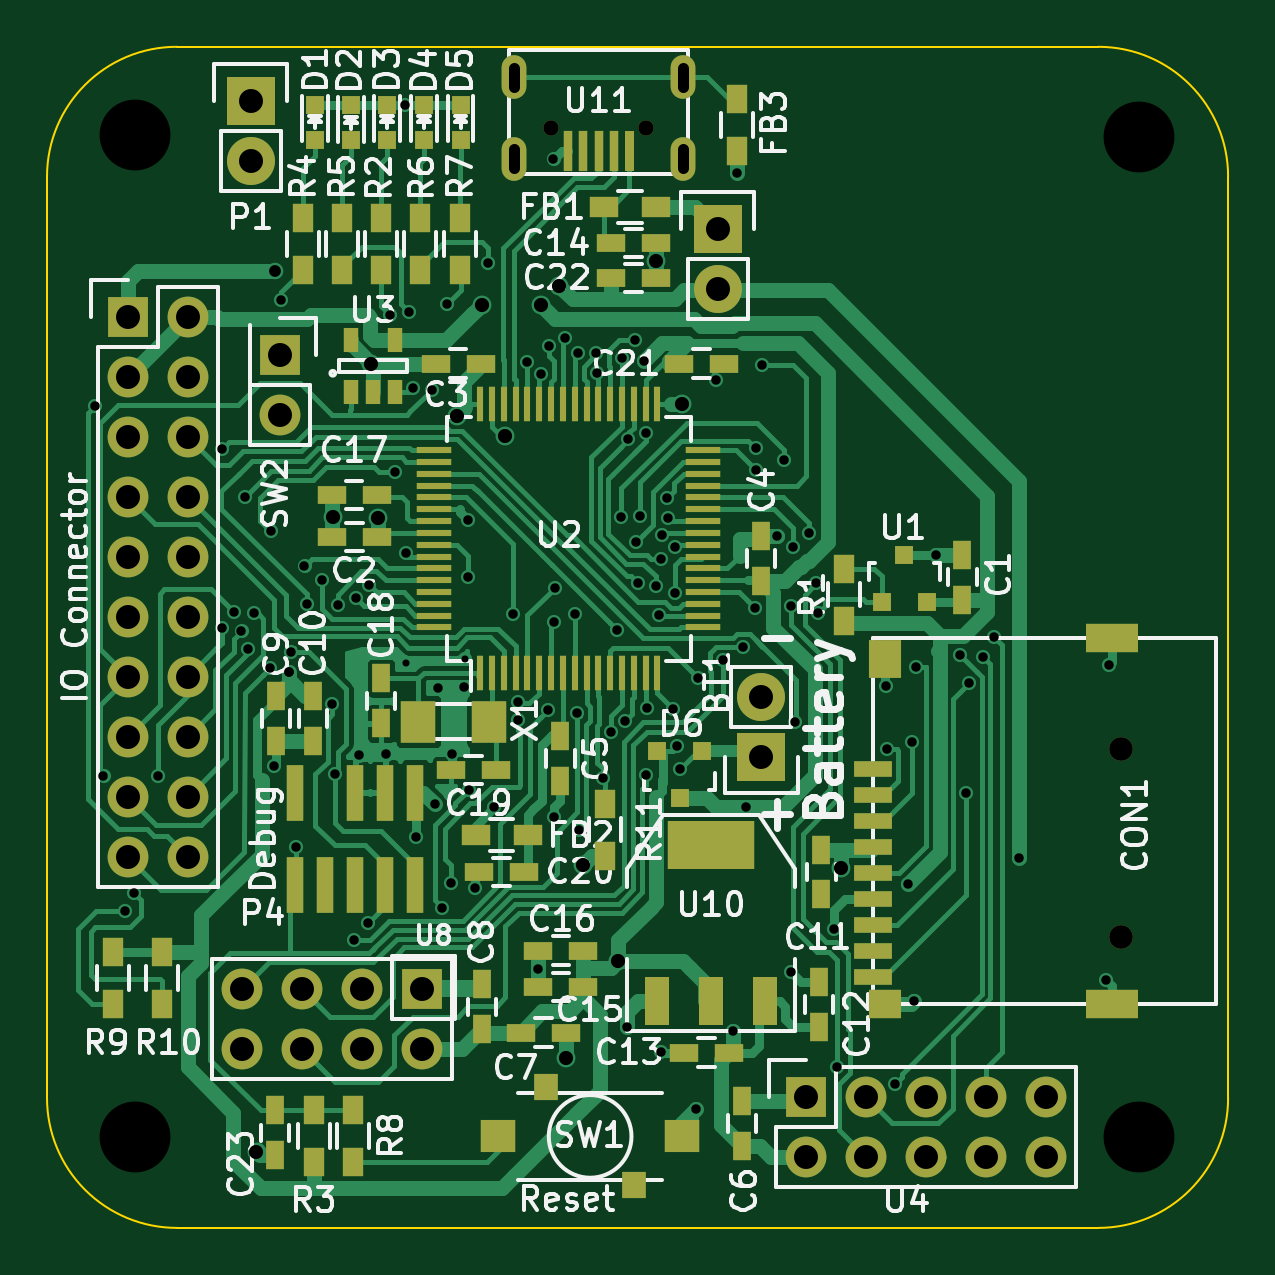
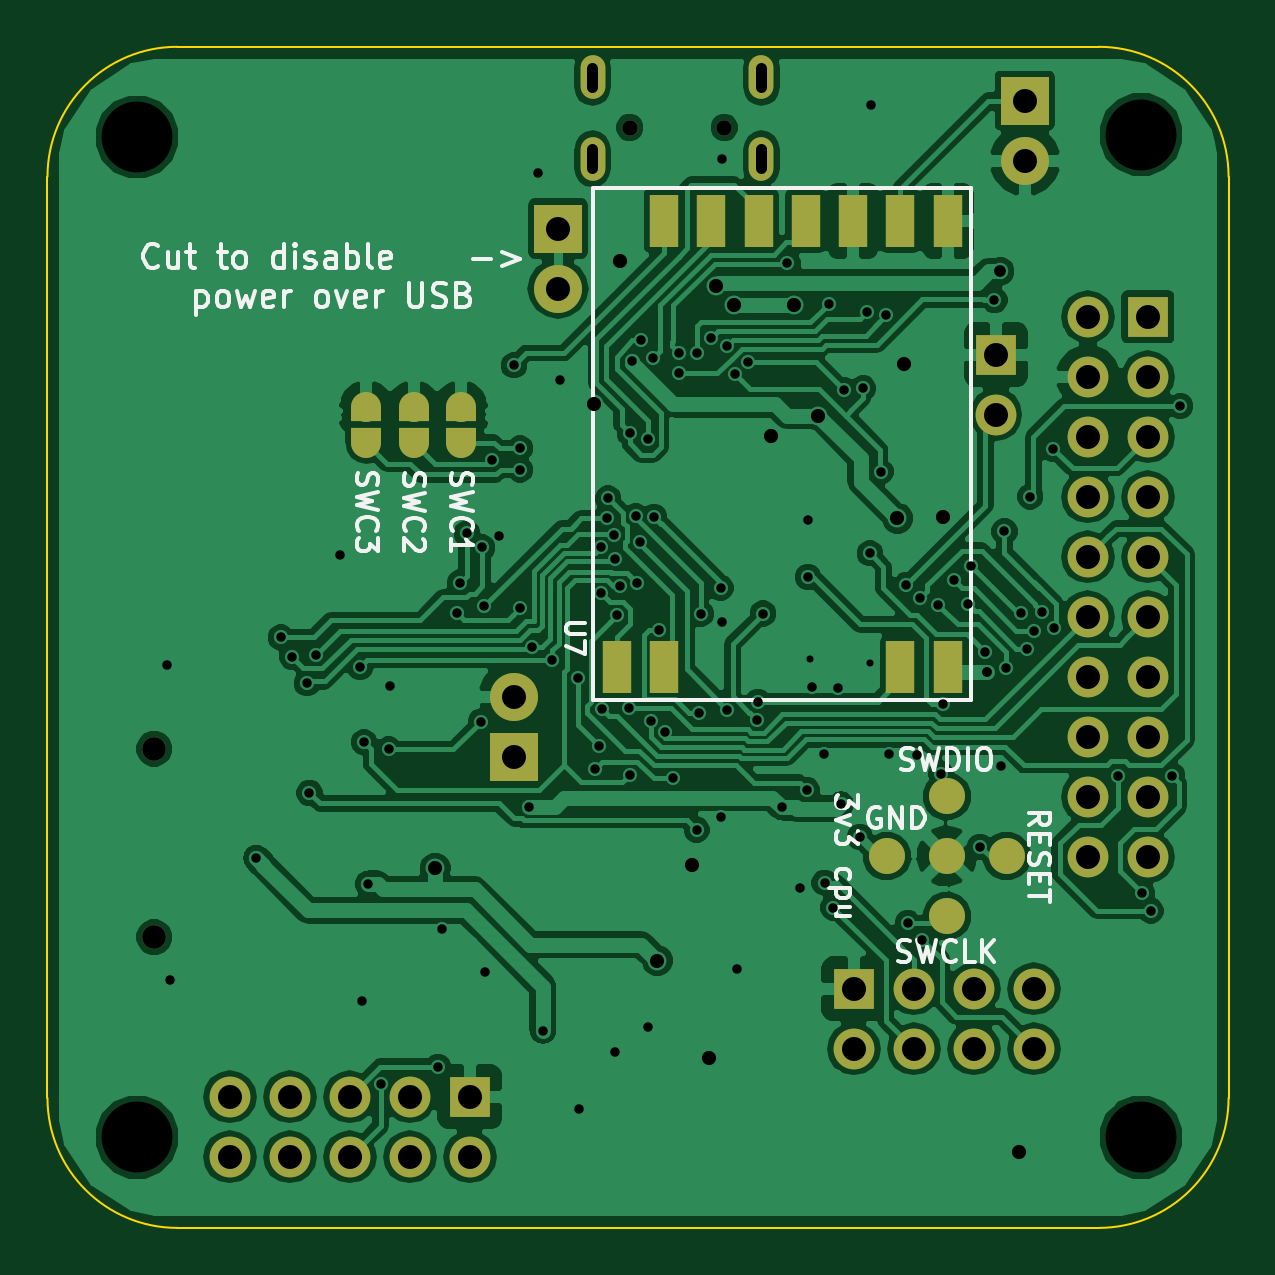
Circuit board: 9 layer files. Board 50.0 x 50.0 mm.
- bottom_copper: MysensorsGW-B.Cu.gbr (133731 bytes)
- bottom_mask: MysensorsGW-B.Mask.gbr (2811 bytes)
- bottom_silk: MysensorsGW-B.SilkS.gbr (20998 bytes)
- outline: MysensorsGW-Edge.Cuts.gbr (823 bytes)
- top_copper: MysensorsGW-F.Cu.gbr (74523 bytes)
- top_mask: MysensorsGW-F.Mask.gbr (7838 bytes)
- paste: MysensorsGW-F.Paste.gbr (6196 bytes)
- top_silk: MysensorsGW-F.SilkS.gbr (71612 bytes)
- drill: MysensorsGW.drl (3963 bytes)

=== bottom_copper: MysensorsGW-B.Cu.gbr (133731 bytes, source omitted) ===
=== bottom_mask: MysensorsGW-B.Mask.gbr ===
G04 #@! TF.FileFunction,Soldermask,Bot*
%FSLAX46Y46*%
G04 Gerber Fmt 4.6, Leading zero omitted, Abs format (unit mm)*
G04 Created by KiCad (PCBNEW 4.1.0-alpha+201608060946+7009~46~ubuntu16.04.1-product) date Tue Aug 30 18:08:23 2016*
%MOMM*%
%LPD*%
G01*
G04 APERTURE LIST*
%ADD10C,0.100000*%
%ADD11R,1.200000X2.200000*%
%ADD12R,2.032000X2.032000*%
%ADD13O,2.032000X2.032000*%
%ADD14O,1.727200X1.727200*%
%ADD15R,1.727200X1.727200*%
%ADD16O,1.050000X1.850000*%
%ADD17C,0.650000*%
%ADD18C,1.524000*%
%ADD19C,1.000000*%
%ADD20R,1.270000X0.600000*%
%ADD21O,1.270000X1.270000*%
G04 APERTURE END LIST*
D10*
D11*
X144399000Y-89773000D03*
X142399000Y-89773000D03*
X132399000Y-89773000D03*
X130399000Y-89773000D03*
X130399000Y-70873000D03*
X132399000Y-70873000D03*
X134399000Y-70873000D03*
X136399000Y-70873000D03*
X138399000Y-70873000D03*
X140399000Y-70873000D03*
X142399000Y-70873000D03*
D12*
X148742400Y-93548200D03*
D13*
X148742400Y-91008200D03*
D14*
X124460000Y-97790000D03*
X121920000Y-97790000D03*
X124460000Y-95250000D03*
X121920000Y-95250000D03*
X124460000Y-92710000D03*
X121920000Y-92710000D03*
X124460000Y-90170000D03*
X121920000Y-90170000D03*
X124460000Y-87630000D03*
X121920000Y-87630000D03*
X124460000Y-85090000D03*
X121920000Y-85090000D03*
D15*
X121920000Y-74930000D03*
D14*
X124460000Y-74930000D03*
X121920000Y-77470000D03*
X124460000Y-77470000D03*
X121920000Y-80010000D03*
X124460000Y-80010000D03*
X121920000Y-82550000D03*
X124460000Y-82550000D03*
D16*
X145427600Y-64795400D03*
X138277600Y-64795400D03*
X145427600Y-68245400D03*
X138277600Y-68245400D03*
D17*
X143852600Y-66920400D03*
X139852600Y-66920400D03*
D18*
X130434080Y-95234760D03*
D15*
X128346200Y-76530200D03*
D14*
X128346200Y-79070200D03*
D18*
X127894080Y-97769680D03*
X130434080Y-100309680D03*
X130434080Y-97769680D03*
X132974080Y-97769680D03*
D12*
X146888200Y-71196200D03*
D13*
X146888200Y-73736200D03*
D19*
X163982400Y-93216000D03*
X163982400Y-101196000D03*
D12*
X127127000Y-65786000D03*
D13*
X127127000Y-68326000D03*
D15*
X150622000Y-107950000D03*
D14*
X150622000Y-110490000D03*
X153162000Y-107950000D03*
X153162000Y-110490000D03*
X155702000Y-107950000D03*
X155702000Y-110490000D03*
X158242000Y-107950000D03*
X158242000Y-110490000D03*
X160782000Y-107950000D03*
X160782000Y-110490000D03*
X126746000Y-103378000D03*
X126746000Y-105918000D03*
X129286000Y-103378000D03*
X129286000Y-105918000D03*
X131826000Y-103378000D03*
X131826000Y-105918000D03*
D15*
X134366000Y-103378000D03*
D14*
X134366000Y-105918000D03*
D20*
X151000000Y-79944500D03*
X151000000Y-79055500D03*
D21*
X151000000Y-80262000D03*
X151000000Y-78738000D03*
D20*
X155000000Y-79944500D03*
X155000000Y-79055500D03*
D21*
X155000000Y-80262000D03*
X155000000Y-78738000D03*
D20*
X153000000Y-79055500D03*
X153000000Y-79944500D03*
D21*
X153000000Y-78738000D03*
X153000000Y-80262000D03*
M02*

=== bottom_silk: MysensorsGW-B.SilkS.gbr (20998 bytes, source omitted) ===
=== outline: MysensorsGW-Edge.Cuts.gbr ===
G04 #@! TF.FileFunction,Profile,NP*
%FSLAX46Y46*%
G04 Gerber Fmt 4.6, Leading zero omitted, Abs format (unit mm)*
G04 Created by KiCad (PCBNEW 4.1.0-alpha+201608060946+7009~46~ubuntu16.04.1-product) date Tue Aug 30 18:08:23 2016*
%MOMM*%
%LPD*%
G01*
G04 APERTURE LIST*
%ADD10C,0.100000*%
G04 APERTURE END LIST*
D10*
X163000000Y-113500000D02*
G75*
G03X168500000Y-108000000I0J5500000D01*
G01*
X118500000Y-108000000D02*
G75*
G03X124000000Y-113500000I5500000J0D01*
G01*
X168500000Y-69000000D02*
G75*
G03X163000000Y-63500000I-5500000J0D01*
G01*
X124000000Y-63500000D02*
G75*
G03X118500000Y-69000000I0J-5500000D01*
G01*
X118500000Y-69000000D02*
X118500000Y-108000000D01*
X163000000Y-63500000D02*
X124000000Y-63500000D01*
X168500000Y-108000000D02*
X168500000Y-69000000D01*
X124000000Y-113500000D02*
X163000000Y-113500000D01*
M02*

=== top_copper: MysensorsGW-F.Cu.gbr (74523 bytes, source omitted) ===
=== top_mask: MysensorsGW-F.Mask.gbr (7838 bytes, source omitted) ===
=== paste: MysensorsGW-F.Paste.gbr ===
G04 #@! TF.FileFunction,Paste,Top*
%FSLAX46Y46*%
G04 Gerber Fmt 4.6, Leading zero omitted, Abs format (unit mm)*
G04 Created by KiCad (PCBNEW 4.1.0-alpha+201608060946+7009~46~ubuntu16.04.1-product) date Tue Aug 30 18:08:23 2016*
%MOMM*%
%LPD*%
G01*
G04 APERTURE LIST*
%ADD10C,0.100000*%
%ADD11R,0.300000X1.500000*%
%ADD12R,1.500000X0.300000*%
%ADD13R,0.650000X1.060000*%
%ADD14R,1.200000X0.750000*%
%ADD15R,0.900000X1.200000*%
%ADD16R,1.500000X1.400000*%
%ADD17R,1.000000X1.150000*%
%ADD18R,0.797560X0.797560*%
%ADD19R,1.200000X0.900000*%
%ADD20R,0.800100X0.800100*%
%ADD21R,3.657600X2.032000*%
%ADD22R,1.016000X2.032000*%
%ADD23R,0.750000X1.200000*%
%ADD24R,0.740000X2.400000*%
%ADD25R,1.500000X1.800000*%
%ADD26R,0.400000X1.700000*%
%ADD27R,1.600000X0.700000*%
%ADD28R,2.200000X1.200000*%
%ADD29R,1.400000X1.200000*%
%ADD30R,1.400000X1.600000*%
G04 APERTURE END LIST*
D10*
D11*
X136839000Y-90028000D03*
X137339000Y-90028000D03*
X137839000Y-90028000D03*
X138339000Y-90028000D03*
X138839000Y-90028000D03*
X139339000Y-90028000D03*
X139839000Y-90028000D03*
X140339000Y-90028000D03*
X140839000Y-90028000D03*
X141339000Y-90028000D03*
X141839000Y-90028000D03*
X142339000Y-90028000D03*
X142839000Y-90028000D03*
X143339000Y-90028000D03*
X143839000Y-90028000D03*
X144339000Y-90028000D03*
D12*
X146289000Y-88078000D03*
X146289000Y-87578000D03*
X146289000Y-87078000D03*
X146289000Y-86578000D03*
X146289000Y-86078000D03*
X146289000Y-85578000D03*
X146289000Y-85078000D03*
X146289000Y-84578000D03*
X146289000Y-84078000D03*
X146289000Y-83578000D03*
X146289000Y-83078000D03*
X146289000Y-82578000D03*
X146289000Y-82078000D03*
X146289000Y-81578000D03*
X146289000Y-81078000D03*
X146289000Y-80578000D03*
D11*
X144339000Y-78628000D03*
X143839000Y-78628000D03*
X143339000Y-78628000D03*
X142839000Y-78628000D03*
X142339000Y-78628000D03*
X141839000Y-78628000D03*
X141339000Y-78628000D03*
X140839000Y-78628000D03*
X140339000Y-78628000D03*
X139839000Y-78628000D03*
X139339000Y-78628000D03*
X138839000Y-78628000D03*
X138339000Y-78628000D03*
X137839000Y-78628000D03*
X137339000Y-78628000D03*
X136839000Y-78628000D03*
D12*
X134889000Y-80578000D03*
X134889000Y-81078000D03*
X134889000Y-81578000D03*
X134889000Y-82078000D03*
X134889000Y-82578000D03*
X134889000Y-83078000D03*
X134889000Y-83578000D03*
X134889000Y-84078000D03*
X134889000Y-84578000D03*
X134889000Y-85078000D03*
X134889000Y-85578000D03*
X134889000Y-86078000D03*
X134889000Y-86578000D03*
X134889000Y-87078000D03*
X134889000Y-87578000D03*
X134889000Y-88078000D03*
D13*
X131348400Y-78120600D03*
X132298400Y-78120600D03*
X133248400Y-78120600D03*
X133248400Y-75920600D03*
X131348400Y-75920600D03*
D14*
X142372000Y-73279000D03*
X144272000Y-73279000D03*
D15*
X121279920Y-101815720D03*
X121279920Y-104015720D03*
X123383040Y-101815720D03*
X123383040Y-104015720D03*
D16*
X145391800Y-109626400D03*
X137591800Y-109626400D03*
D17*
X143341800Y-111701400D03*
X139641800Y-107551400D03*
D18*
X131356100Y-67462400D03*
X131356100Y-65963800D03*
X136004300Y-67449700D03*
X136004300Y-65951100D03*
D15*
X130987800Y-70748800D03*
X130987800Y-72948800D03*
D19*
X138844200Y-96860360D03*
X136644200Y-96860360D03*
D14*
X147375960Y-106080560D03*
X145475960Y-106080560D03*
D20*
X153837600Y-87005160D03*
X155737600Y-87005160D03*
X154787600Y-85006180D03*
D21*
X146608800Y-97282000D03*
D22*
X146608800Y-103886000D03*
X148894800Y-103886000D03*
X144322800Y-103886000D03*
D23*
X128193800Y-92882800D03*
X128193800Y-90982800D03*
D18*
X129832100Y-67449700D03*
X129832100Y-65951100D03*
D23*
X157251400Y-86903600D03*
X157251400Y-85003600D03*
D14*
X132461000Y-84239100D03*
X130561000Y-84239100D03*
X136855200Y-76911200D03*
X134955200Y-76911200D03*
D23*
X148717000Y-86106000D03*
X148717000Y-84206000D03*
X140233400Y-92684600D03*
X140233400Y-94584600D03*
X147929600Y-110032800D03*
X147929600Y-108132800D03*
X136906000Y-105090000D03*
X136906000Y-103190000D03*
X151282400Y-99385200D03*
X151282400Y-97485200D03*
X151180800Y-104988400D03*
X151180800Y-103088400D03*
D14*
X144267000Y-71818500D03*
X142367000Y-71818500D03*
X141203720Y-101762560D03*
X139303720Y-101762560D03*
D19*
X144292500Y-70294500D03*
X142092500Y-70294500D03*
D15*
X152247600Y-87790200D03*
X152247600Y-85590200D03*
X129336800Y-70748800D03*
X129336800Y-72948800D03*
D14*
X130548300Y-82473800D03*
X132448300Y-82473800D03*
X141203720Y-103306880D03*
X139303720Y-103306880D03*
D23*
X132638800Y-92136000D03*
X132638800Y-90236000D03*
D14*
X135600400Y-94107000D03*
X137500400Y-94107000D03*
X138678960Y-98430080D03*
X136778960Y-98430080D03*
D18*
X132905500Y-67449700D03*
X132905500Y-65951100D03*
D15*
X132638800Y-70748800D03*
X132638800Y-72948800D03*
D14*
X145252400Y-76911200D03*
X147152400Y-76911200D03*
D23*
X128143000Y-108524000D03*
X128143000Y-110424000D03*
D15*
X129794000Y-110701000D03*
X129794000Y-108501000D03*
X131445000Y-108501000D03*
X131445000Y-110701000D03*
D18*
X134454900Y-67449700D03*
X134454900Y-65951100D03*
D15*
X134289800Y-70748800D03*
X134289800Y-72948800D03*
X147726400Y-67902000D03*
X147726400Y-65702000D03*
D24*
X134086600Y-95072200D03*
X134086600Y-98972200D03*
X132816600Y-95072200D03*
X132816600Y-98972200D03*
X131546600Y-95072200D03*
X131546600Y-98972200D03*
X130276600Y-98972200D03*
X129006600Y-95072200D03*
X129006600Y-98972200D03*
D25*
X137223500Y-92062300D03*
X134223500Y-92062300D03*
D26*
X141852600Y-67895400D03*
X141202600Y-67895400D03*
X142502600Y-67895400D03*
D10*
G36*
X143352600Y-67045400D02*
X143352600Y-68745400D01*
X142952600Y-68745400D01*
X142952600Y-67045400D01*
X143352600Y-67045400D01*
X143352600Y-67045400D01*
G37*
D26*
X140552600Y-67895400D03*
D20*
X146238000Y-93301820D03*
X144338000Y-93301820D03*
X145288000Y-95300800D03*
D15*
X135991600Y-70748800D03*
X135991600Y-72948800D03*
D27*
X153482400Y-94066000D03*
X153482400Y-95166000D03*
X153482400Y-96266000D03*
X153482400Y-97366000D03*
X153482400Y-98466000D03*
X153482400Y-99566000D03*
X153482400Y-100666000D03*
X153482400Y-101766000D03*
X153482400Y-102866000D03*
D28*
X163582400Y-88516000D03*
D29*
X153982400Y-104016000D03*
D30*
X153982400Y-89416000D03*
D28*
X163582400Y-104016000D03*
D14*
X138572200Y-105232200D03*
X140472200Y-105232200D03*
D23*
X129755900Y-92885300D03*
X129755900Y-90985300D03*
D15*
X142113000Y-95539200D03*
X142113000Y-97739200D03*
M02*

=== top_silk: MysensorsGW-F.SilkS.gbr (71612 bytes, source omitted) ===
=== drill: MysensorsGW.drl ===
M48
;DRILL file {KiCad 4.1.0-alpha+201608060946+7009~46~ubuntu16.04.1-product} date Tue Aug 30 18:08:29 2016
;FORMAT={-:-/ absolute / metric / decimal}
FMAT,2
METRIC,TZ
T1C0.300
T2C0.400
T3C0.450
T4C0.500
T5C0.600
T6C1.016
T7C3.000
T8C0.650
T9C1.000
%
G90
G05
M71
T1
X133.7Y-89.6
X136.2Y-89.4
T2
X120.55Y-78.711
X120.891Y-94.35
X121.793Y-100.076
X122.174Y-99.314
X123.19Y-94.361
X125.909Y-88.086
X125.92Y-80.518
X126.403Y-87.414
X126.733Y-88.24
X126.898Y-82.539
X127.025Y-88.989
X127.278Y-87.482
X127.943Y-89.792
X127.989Y-84.017
X128.125Y-93.934
X128.41Y-74.219
X128.741Y-89.958
X128.743Y-89.956
X128.829Y-89.103
X129.022Y-97.363
X129.4Y-85.484
X129.515Y-87.103
X130.137Y-86.068
X130.583Y-91.33
X130.686Y-94.278
X130.807Y-87.114
X131.483Y-101.295
X131.562Y-86.841
X131.699Y-93.472
X132.073Y-100.597
X132.151Y-86.289
X132.867Y-93.455
X133.006Y-74.852
X133.223Y-81.483
X133.655Y-65.977
X133.686Y-84.946
X133.807Y-74.727
X133.983Y-77.95
X134.102Y-96.947
X134.782Y-78.031
X134.917Y-95.573
X135.033Y-90.639
X135.23Y-99.939
X135.433Y-74.371
X135.603Y-98.891
X135.636Y-93.455
X136.154Y-90.622
X136.309Y-85.941
X136.322Y-83.515
X136.364Y-94.951
X136.639Y-99.123
X137.173Y-72.669
X137.419Y-95.697
X138.206Y-87.494
X138.426Y-91.23
X138.448Y-91.982
X138.839Y-76.847
X139.304Y-102.53
X139.4Y-77.349
X139.714Y-91.569
X139.748Y-76.16
X139.941Y-68.237
X139.957Y-87.867
X139.972Y-96.088
X140.Y-86.4
X140.417Y-75.815
X140.839Y-87.503
X140.934Y-91.706
X140.995Y-76.454
X141.021Y-96.647
X141.748Y-76.454
X141.776Y-77.302
X142.03Y-94.47
X142.356Y-92.518
X142.621Y-88.185
X142.815Y-83.399
X142.856Y-76.658
X142.954Y-92.062
X143.068Y-104.978
X143.099Y-80.124
X143.394Y-75.93
X143.428Y-84.453
X143.525Y-86.211
X143.587Y-83.375
X143.764Y-76.81
X143.851Y-79.869
X143.861Y-94.342
X143.891Y-91.506
X144.27Y-86.313
X144.397Y-87.555
X144.485Y-106.055
X144.494Y-85.193
X144.535Y-84.152
X144.759Y-82.614
X144.806Y-83.45
X145.012Y-91.544
X145.066Y-84.685
X145.077Y-86.631
X145.171Y-93.106
X145.313Y-94.056
X145.993Y-108.449
X146.054Y-90.218
X146.812Y-77.597
X147.127Y-89.459
X147.523Y-105.156
X147.726Y-68.834
X147.977Y-88.905
X148.097Y-95.664
X148.476Y-87.254
X148.5Y-80.5
X148.5Y-81.4
X148.755Y-76.987
X149.403Y-84.226
X149.7Y-81.
X149.977Y-102.682
X150.016Y-87.173
X150.101Y-84.695
X150.165Y-92.088
X150.746Y-84.099
X151.054Y-86.208
X151.155Y-87.478
X151.818Y-100.843
X151.956Y-106.68
X154.Y-90.576
X154.058Y-93.245
X154.389Y-107.421
X154.94Y-98.938
X155.105Y-92.939
X155.194Y-103.886
X155.27Y-89.764
X156.134Y-85.006
X157.14Y-89.244
X157.409Y-95.091
X157.518Y-90.449
X158.14Y-89.332
X158.61Y-88.506
X159.664Y-97.841
X163.322Y-102.997
X163.449Y-89.662
T4
X128.168Y-73.
T5
X127.368Y-110.274
X130.6Y-83.4
X132.221Y-76.921
X132.524Y-83.452
X135.865Y-79.114
X136.902Y-74.422
X137.87Y-79.981
X139.421Y-74.422
X140.183Y-73.609
X140.487Y-106.312
X141.199Y-98.12
X142.692Y-102.189
X144.272Y-72.581
X145.367Y-78.641
X152.092Y-98.282
T6
X121.92Y-74.93
X121.92Y-77.47
X121.92Y-80.01
X121.92Y-82.55
X121.92Y-85.09
X121.92Y-87.63
X121.92Y-90.17
X121.92Y-92.71
X121.92Y-95.25
X121.92Y-97.79
X124.46Y-74.93
X124.46Y-77.47
X124.46Y-80.01
X124.46Y-82.55
X124.46Y-85.09
X124.46Y-87.63
X124.46Y-90.17
X124.46Y-92.71
X124.46Y-95.25
X124.46Y-97.79
X126.746Y-103.378
X126.746Y-105.918
X127.127Y-65.786
X127.127Y-68.326
X128.346Y-76.53
X128.346Y-79.07
X129.286Y-103.378
X129.286Y-105.918
X131.826Y-103.378
X131.826Y-105.918
X134.366Y-103.378
X134.366Y-105.918
X146.888Y-71.196
X146.888Y-73.736
X148.742Y-91.008
X148.742Y-93.548
X150.622Y-107.95
X150.622Y-110.49
X153.162Y-107.95
X153.162Y-110.49
X155.702Y-107.95
X155.702Y-110.49
X158.242Y-107.95
X158.242Y-110.49
X160.782Y-107.95
X160.782Y-110.49
T7
X122.209Y-67.218
X122.209Y-109.656
X164.711Y-67.318
X164.711Y-109.656
T8
X139.853Y-66.92
X143.853Y-66.92
T9
X163.982Y-93.216
X163.982Y-101.196
T3
X138.278Y-65.195G85X138.278Y-64.395
G05
X138.278Y-68.645G85X138.278Y-67.845
G05
X145.428Y-65.195G85X145.428Y-64.395
G05
X145.428Y-68.645G85X145.428Y-67.845
G05
T0
M30
